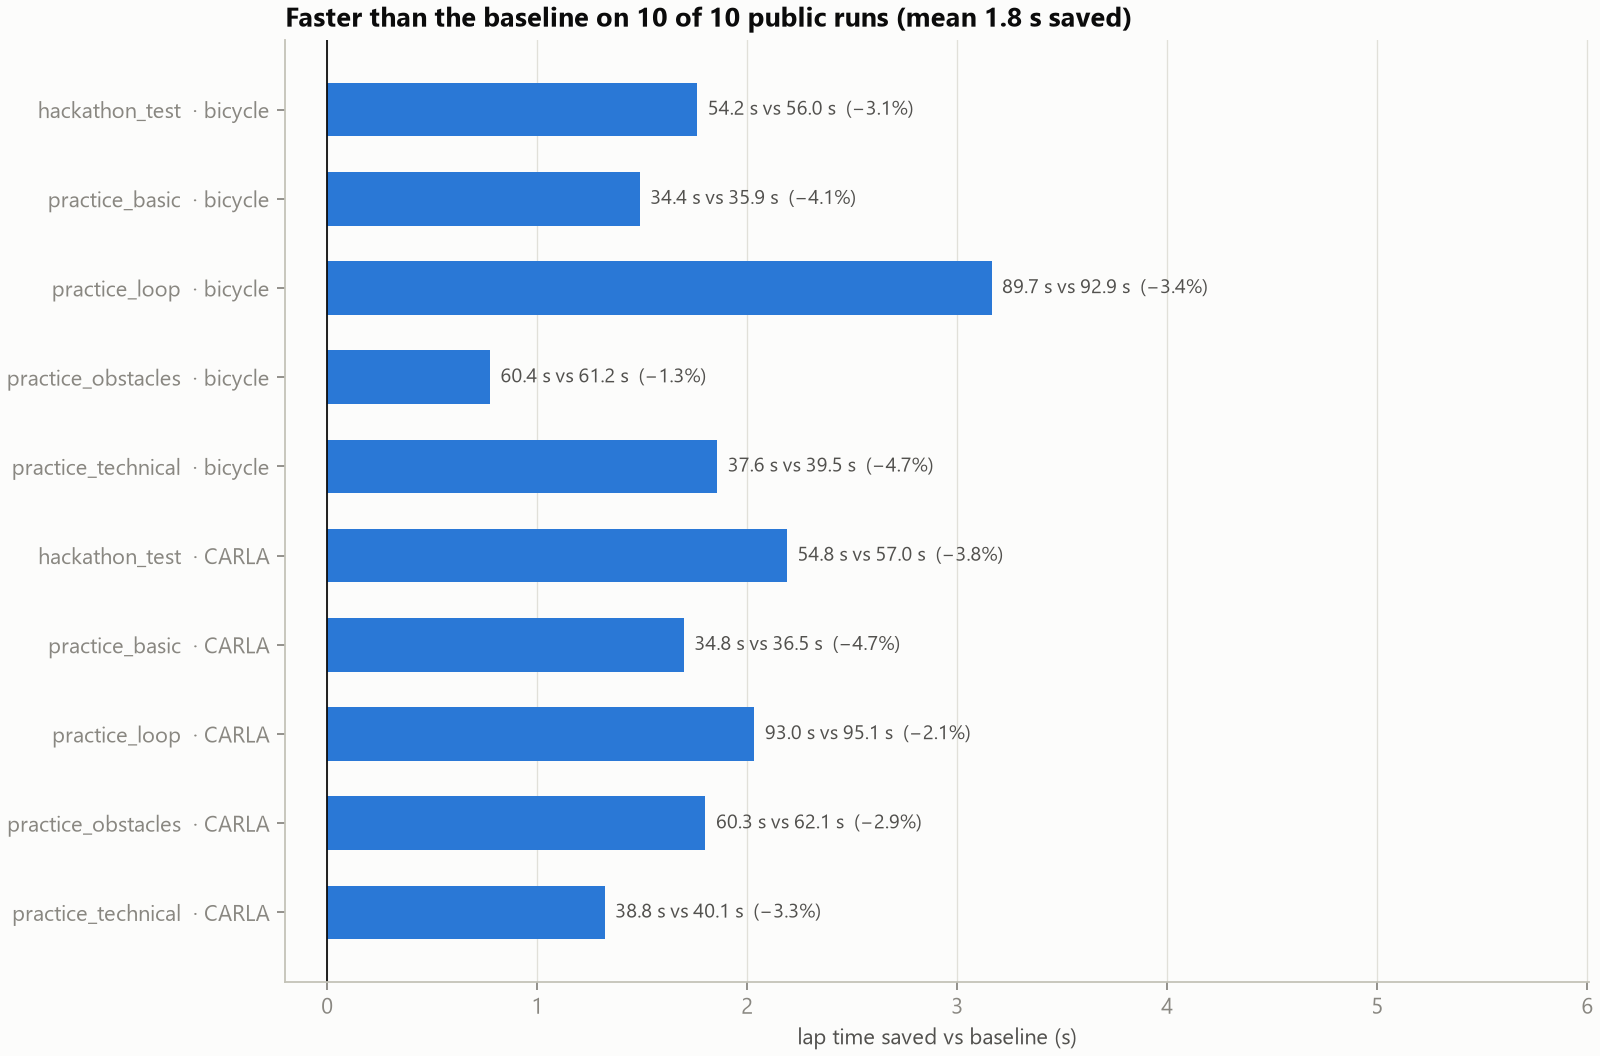

Values plotted in this chart, from the file beside it:
run, ours_s, baseline_s, saved_s, ours_points, baseline_points
hackathon_test_bicycle, 54.22, 55.98, 1.76, 62.5, 61.9
practice_basic_bicycle, 34.37, 35.86, 1.49, 66.9, 66.2
practice_loop_bicycle, 89.72, 92.89, 3.16, 68.3, 66.5
practice_obstacles_bicycle, 60.44, 61.21, 0.77, 59.4, 59.5
practice_technical_bicycle, 37.62, 39.47, 1.86, 58.8, 57.5
hackathon_test_carla, 54.77, 56.95, 2.19, 62.2, 61.4
practice_basic_carla, 34.76, 36.45, 1.70, 66.7, 65.7
practice_loop_carla, 93.03, 95.07, 2.03, 67.7, 67.2
practice_obstacles_carla, 60.26, 62.06, 1.80, 61.7, 61.1
practice_technical_carla, 38.82, 40.14, 1.32, 58.3, 57.4
